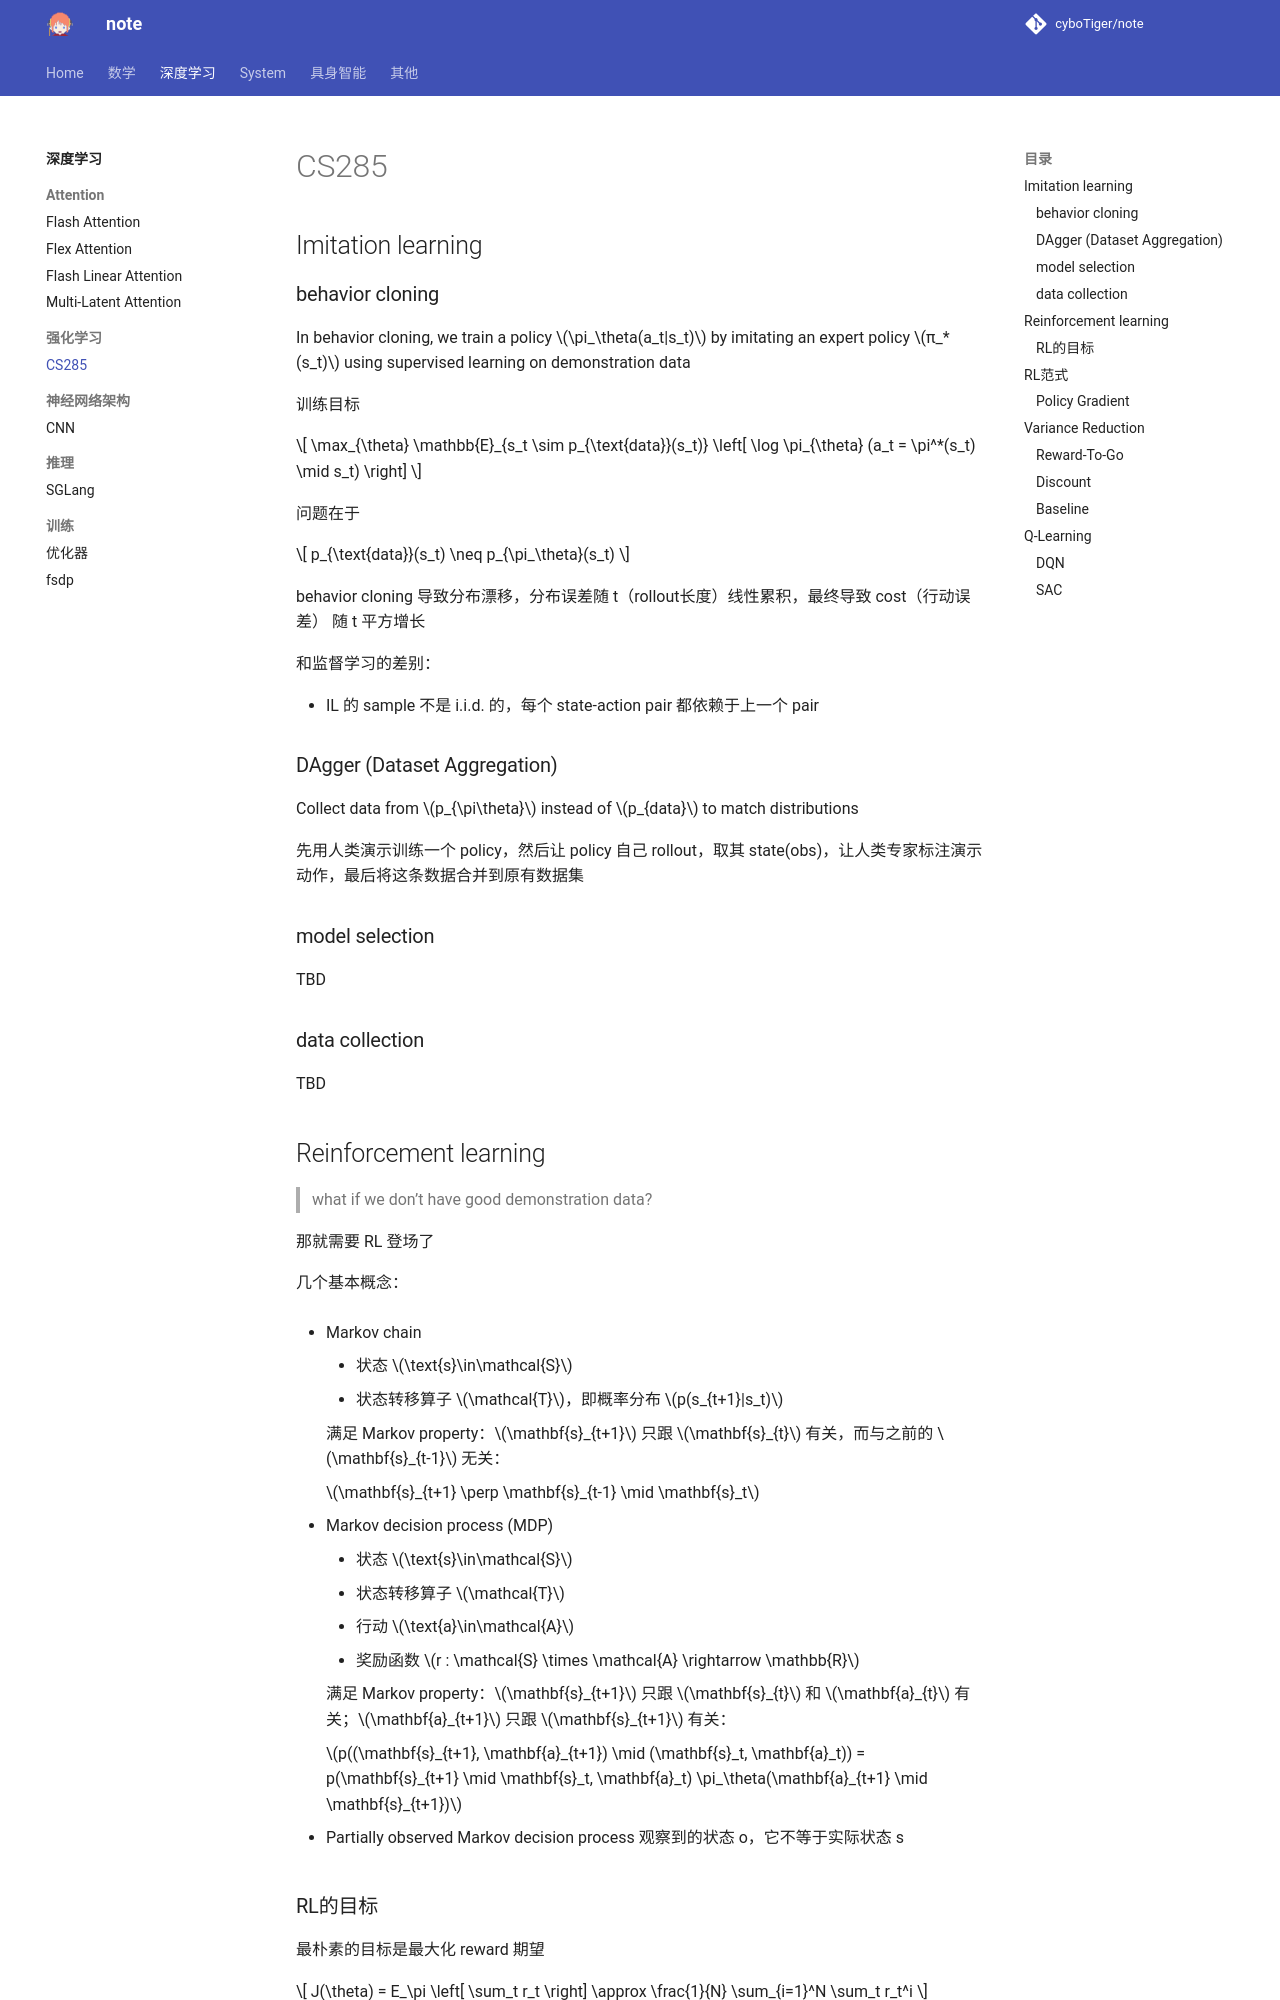

repository: cyboTiger/note · page: dl/rl/cs285/index.html · generator: mkdocs

## Imitation learning
### behavior cloning

In behavior cloning, we train a policy $\pi_\theta(a_t|s_t)$ by imitating an expert policy $π_*(s_t)$ using supervised learning on demonstration data

训练目标

$$
\max_{\theta} \mathbb{E}_{s_t \sim p_{\text{data}}(s_t)} \left[ \log \pi_{\theta} (a_t = \pi^*(s_t) \mid s_t) \right]
$$

问题在于

$$
p_{\text{data}}(s_t) \neq p_{\pi_\theta}(s_t)
$$

behavior cloning 导致分布漂移，分布误差随 t（rollout长度）线性累积，最终导致 cost（行动误差） 随 t 平方增长

和监督学习的差别：

+ IL 的 sample 不是 i.i.d. 的，每个 state-action pair 都依赖于上一个 pair

### DAgger (Dataset Aggregation)
Collect data from $p_{\pi\theta}$ instead of $p_{data}$ to match distributions

先用人类演示训练一个 policy，然后让 policy 自己 rollout，取其 state(obs)，让人类专家标注演示动作，最后将这条数据合并到原有数据集

### model selection
TBD

### data collection
TBD

## Reinforcement learning
> what if we don’t have good demonstration data?

那就需要 RL 登场了

几个基本概念：

+ Markov chain
    + 状态 $\text{s}\in\mathcal{S}$
    + 状态转移算子 $\mathcal{T}$，即概率分布 $p(s_{t+1}|s_t)$

    满足 Markov property：$\mathbf{s}_{t+1}$ 只跟 $\mathbf{s}_{t}$ 有关，而与之前的 $\mathbf{s}_{t-1}$ 无关：

    $\mathbf{s}_{t+1} \perp \mathbf{s}_{t-1} \mid \mathbf{s}_t$

+ Markov decision process (MDP)
    + 状态 $\text{s}\in\mathcal{S}$
    + 状态转移算子 $\mathcal{T}$
    + 行动 $\text{a}\in\mathcal{A}$
    + 奖励函数 $r : \mathcal{S} \times \mathcal{A} \rightarrow \mathbb{R}$

    满足 Markov property：$\mathbf{s}_{t+1}$ 只跟 $\mathbf{s}_{t}$ 和 $\mathbf{a}_{t}$ 有关；$\mathbf{a}_{t+1}$ 只跟 $\mathbf{s}_{t+1}$ 有关：

    $p((\mathbf{s}_{t+1}, \mathbf{a}_{t+1}) \mid (\mathbf{s}_t, \mathbf{a}_t)) = p(\mathbf{s}_{t+1} \mid \mathbf{s}_t, \mathbf{a}_t) \pi_\theta(\mathbf{a}_{t+1} \mid \mathbf{s}_{t+1})$

+ Partially observed Markov decision process
    观察到的状态 o，它不等于实际状态 s

### RL的目标
最朴素的目标是最大化 reward 期望

$$
J(\theta) = E_\pi \left[ \sum_t r_t \right] \approx \frac{1}{N} \sum_{i=1}^N \sum_t r_t^i
$$

$$
\theta^\star = \arg\max_\theta E_{(\mathbf{s},\mathbf{a}) \sim p_\theta(\mathbf{s},\mathbf{a})} [r(\mathbf{s}, \mathbf{a})] \\
\text{\textbf{infinite horizon case}}
$$

$$
\theta^\star = \arg\max_\theta \sum_{t=1}^T E_{(\mathbf{s}_t,\mathbf{a}_t) \sim p_\theta(\mathbf{s}_t,\mathbf{a}_t)} [r(\mathbf{s}_t, \mathbf{a}_t)] \\
\text{\textbf{finite horizon case}}
$$

## RL范式
